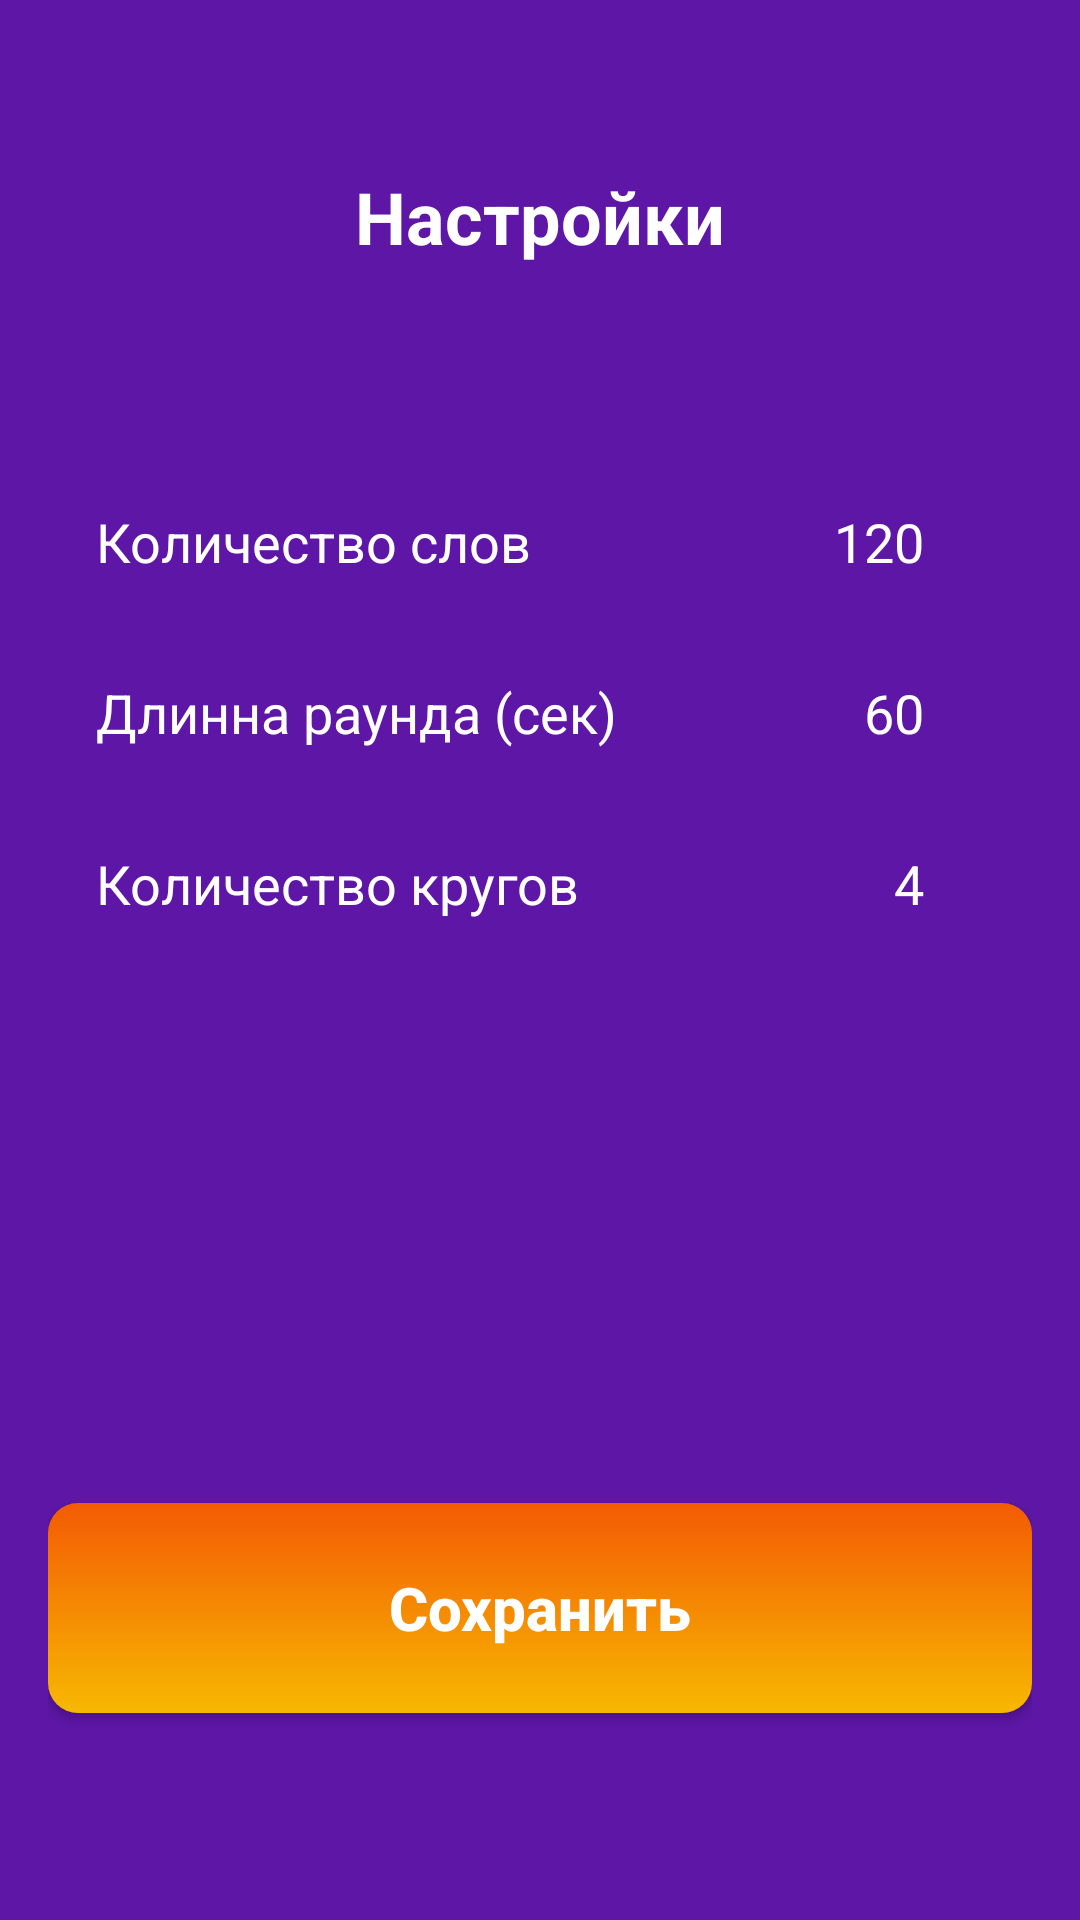

Write the Android layout XML for this screen, with the resource values it uses.
<!-- AndroidManifest.xml: application theme Theme.CosmoAlias -->
<!-- res/layout/fragment_setting.xml -->
<?xml version="1.0" encoding="utf-8"?>
<androidx.constraintlayout.widget.ConstraintLayout xmlns:android="http://schemas.android.com/apk/res/android"
    xmlns:app="http://schemas.android.com/apk/res-auto"
    android:layout_width="match_parent"
    android:layout_height="match_parent"
    android:background="@color/purple_700"
    android:padding="16dp">

    <TextView
        android:id="@+id/textViewHeadTitleSettings"
        android:layout_width="wrap_content"
        android:layout_height="wrap_content"
        android:layout_marginTop="40dp"
        android:text="@string/settings_string"
        android:textStyle="bold"
        android:textColor="@color/white"
        android:textSize="24sp"
        app:layout_constraintEnd_toEndOf="parent"
        app:layout_constraintStart_toStartOf="parent"
        app:layout_constraintTop_toTopOf="parent" />

    <androidx.constraintlayout.widget.ConstraintLayout
        android:layout_width="match_parent"
        android:layout_height="0dp"
        android:layout_marginTop="24dp"
        android:layout_marginBottom="16dp"
        android:background="@drawable/frame_background_transparent"
        android:padding="16dp"
        app:layout_constraintBottom_toTopOf="@+id/button_save_settings"
        app:layout_constraintEnd_toEndOf="parent"
        app:layout_constraintStart_toStartOf="parent"
        app:layout_constraintTop_toBottomOf="@+id/textViewHeadTitleSettings">


        <TextView
            android:layout_width="wrap_content"
            android:layout_height="wrap_content"
            android:layout_marginTop="40dp"
            android:text="@string/count_words_string"
            android:textColor="@color/white"
            android:textSize="18sp"
            app:layout_constraintStart_toStartOf="parent"
            app:layout_constraintTop_toTopOf="parent" />

        <TextView
            android:layout_width="wrap_content"
            android:layout_height="wrap_content"
            android:layout_marginTop="97dp"
            android:text="@string/long_round_string"
            android:textColor="@color/white"
            android:textSize="18sp"
            app:layout_constraintStart_toStartOf="parent"
            app:layout_constraintTop_toTopOf="parent" />

        <TextView
            android:layout_width="wrap_content"
            android:layout_height="wrap_content"
            android:layout_marginTop="154dp"
            android:text="@string/count_around_string"
            android:textColor="@color/white"
            android:textSize="18sp"
            app:layout_constraintStart_toStartOf="parent"
            app:layout_constraintTop_toTopOf="parent" />

        <TextView
            android:layout_width="wrap_content"
            android:layout_height="wrap_content"
            android:layout_marginTop="40dp"
            android:layout_marginEnd="20dp"
            android:text="@string/default_count_word"
            android:textColor="@color/white"
            android:textSize="18sp"
            app:layout_constraintEnd_toEndOf="parent"
            app:layout_constraintTop_toTopOf="parent" />

        <TextView
            android:layout_width="wrap_content"
            android:layout_height="wrap_content"
            android:layout_marginTop="97dp"
            android:layout_marginEnd="20dp"
            android:text="@string/default_long_round"
            android:textColor="@color/white"
            android:textSize="18sp"
            app:layout_constraintEnd_toEndOf="parent"
            app:layout_constraintTop_toTopOf="parent" />

        <TextView
            android:layout_width="wrap_content"
            android:layout_height="wrap_content"
            android:layout_marginTop="154dp"
            android:layout_marginEnd="20dp"
            android:text="@string/default_count_around"
            android:textColor="@color/white"
            android:textSize="18sp"
            app:layout_constraintEnd_toEndOf="parent"
            app:layout_constraintTop_toTopOf="parent" />

    </androidx.constraintlayout.widget.ConstraintLayout>

    <androidx.appcompat.widget.AppCompatButton
        android:id="@+id/button_save_settings"
        android:layout_width="match_parent"
        android:layout_height="70dp"
        android:layout_marginBottom="53dp"
        android:background="@drawable/gradient"
        android:text="@string/save_string"
        android:textAllCaps="false"
        android:textColor="@color/white"
        android:textSize="20sp"
        android:textStyle="bold"
        app:layout_constraintBottom_toBottomOf="parent"
        app:layout_constraintEnd_toEndOf="parent"
        app:layout_constraintStart_toStartOf="parent" />

</androidx.constraintlayout.widget.ConstraintLayout>
<!-- resources referenced by this layout -->
<resources>
  <color name="purple_700">#5D16A6</color>
  <color name="white">#FFFFFFFF</color>
  <!-- drawable gradient (drawable) -->
  <?xml version="1.0" encoding="utf-8"?>
  <shape xmlns:android="http://schemas.android.com/apk/res/android">
      <gradient
          android:startColor="@color/orange_200"
          android:endColor="@color/orange_700"
          android:angle="90"/>
  
      <corners
          android:radius="10dp"/>
  </shape>
  <string name="count_around_string">Количество кругов</string>
  <string name="count_words_string">Количество слов</string>
  <string name="default_count_around">4</string>
  <string name="default_count_word">120</string>
  <string name="default_long_round">60</string>
  <string name="long_round_string">Длинна раунда (сек)</string>
  <string name="save_string">Сохранить</string>
  <string name="settings_string">Настройки</string>
  <style name="Theme.CosmoAlias" parent="Theme.MaterialComponents.DayNight.NoActionBar">
          
          <item name="colorPrimary">@color/purple_500</item>
          <item name="colorPrimaryVariant">@color/purple_700</item>
          <item name="colorOnPrimary">@color/white</item>
          
          <item name="colorSecondary">@color/orange_200</item>
          <item name="colorSecondaryVariant">@color/orange_700</item>
          <item name="colorOnSecondary">@color/black</item>
          
          <item name="android:statusBarColor" tools:targetApi="l">?attr/colorPrimaryVariant</item>
          
      </style>
  <color name="orange_200">#F7B801</color>
  <color name="orange_700">#F35B04</color>
  <color name="purple_500">#9683EC</color>
  <color name="black">#FF000000</color>
</resources>
